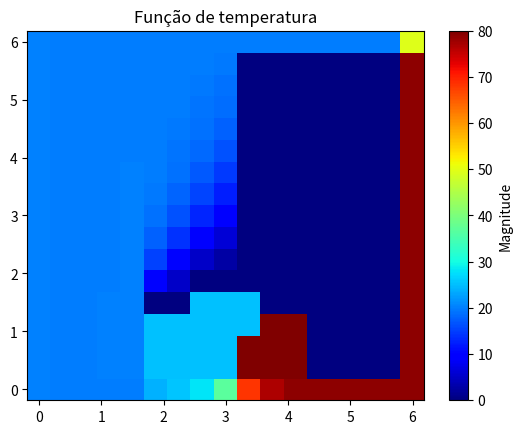
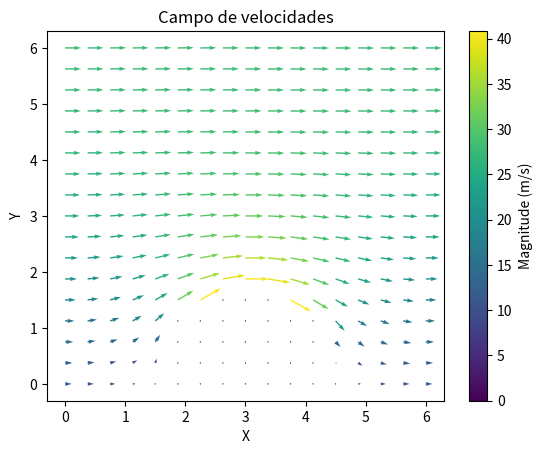

Source code (Python) for these figures, in order:
import numpy as np
import matplotlib.pyplot as plt
from mpl_toolkits.mplot3d import Axes3D


#Parâmetros (SI)
h = 0.15
L = 3
d = L/2
H = 2*L
V = 100/3.6
R = L/2
epsilon = 0.01
p_atm = 101325
k = 0.026
rho = 1.25
cp = 1002
gama = 1.4

def plot_psi(delta, graph): #plota a função de corrente
    fig = plt.figure()
    x = np.linspace(0, L + 2*d, int(2*L/delta)+1)
    y = np.linspace(0, H, int(2*L/delta)+1)
    X, Y = np.meshgrid(x, y)
    plt.pcolor(X, Y, graph, cmap = 'jet')
    plt.colorbar(label='Magnitude')
    plt.title('Função de corrente')
    plt.show()

def plot_temp(delta, graph): #plota a função de corrente
    fig = plt.figure()
    x = np.linspace(0, L + 2*d, int(2*L/delta)+1)
    y = np.linspace(0, H, int(2*L/delta)+1)
    X, Y = np.meshgrid(x, y)
    plt.pcolor(X, Y, graph, cmap = 'jet')
    plt.colorbar(label='Magnitude')
    plt.title('Função de temperatura')
    plt.show()


def plot_velfield(delta, u, v):        #plota o campo de velocidades
    x = np.linspace(0, L + 2 * d, int(2 * L / delta) + 1)
    y = np.linspace(0, H, int(2 * L / delta) + 1)
    X, Y = np.meshgrid(x, y)
    norm = np.sqrt(u**2 + v**2) 
    
    plt.figure()
    plt.quiver(X, Y, u, v, norm, cmap='viridis')
    plt.colorbar(label='Magnitude (m/s)') 
    plt.xlabel('X')
    plt.ylabel('Y')
    plt.title('Campo de velocidades')
    plt.show()

def plot_pressure(delta, graph): #plota a função de corrente
    fig = plt.figure()
    x = np.linspace(0, L + 2*d, int(2*L/delta)+1)
    y = np.linspace(0, H, int(2*L/delta)+1)
    X, Y = np.meshgrid(x, y)
    plt.pcolor(X, Y, graph, cmap = 'jet')
    plt.colorbar(label='Magnitude (Pa)')
    plt.title('Pressão no domínio')
    plt.show()




def plot_p_upper_contour(sorted_x_contour, sorted_p_contour):
    #print("X_contour", x_contour)
    #print("P_contour", p_contour)
    min_index = np.argmin(sorted_p_contour)
    min_x = sorted_x_contour[min_index]
    min_p = sorted_p_contour[min_index]
    #plt.scatter(x_contour, p_contour)
    print("sortedX_contour", sorted_x_contour)
    print("sortedP_contour", sorted_p_contour)
    plt.plot(sorted_x_contour, sorted_p_contour)
    plt.xlabel('x [m]')
    plt.ylabel('Pressão [Pa]')
    plt.title('Pressão ao longo da parte superior da carroceira')
    plt.grid(True)
    plt.annotate(f'Pressão mínima: ({min_x:.2f}, {min_p:.2f})', xy=(min_x, min_p),
             xytext=(min_x+0.4, min_p + 1), arrowprops=dict(arrowstyle='->'))
    #plt.show()

def plot_p_lower_contour(x_contour, p_contour):
    print("sortedX_contour", x_contour)
    print("sortedP_contour", p_contour)
    plt.plot(x_contour, p_contour)
    plt.xlabel('x [m]')
    plt.ylabel('Pressão [Pa]')
    plt.title('Pressão ao longo da parte superior da carroceira')
    plt.grid(True)
    #plt.show()

def isInsideCar(x, y, inclusive = 0):
    if(inclusive):
        return (x-d-L/2)**2+(y-h)**2<=R**2 and y>=h
        #return (y <= np.sqrt((L/2)**2 - (x-d-L/2)**2) + h) and y >= h
    return (x-d-L/2)**2+(y-h)**2<R**2 and y > h
    




def mdf_psi(delta, lamb):
    n_lines = int(2*L/delta)+1        
    n_columns = int(L/delta)+1 
    assert n_lines%2 != 0         #escolher n.o de linhas ímpar devido a simetria   
    psi = np.full((n_lines, n_columns), 0, dtype=float)        #precisa estar entre 0 e 1
    print(psi)
    max_error = 1       #inicialmente psi e psi velho são iguais
    while(max_error>epsilon):
        psi_old = np.copy(psi)
        #print("Psi old antes", psi_old)
        #for i in range(psi.shape[0] - 1, -1, -1):
        for i in range(psi.shape[0]): # linhas, iteração de baixo para cima
            for j in range(psi.shape[1]): # colunas, iteração da esquerda para a direita
                if (i == psi.shape[0]-1 and j == 0): # canto superior
                    psi[i][j] = 0.5*(psi[i][j+1]+psi[i-1][j]+V*delta)
                elif (i == 0 and j == 0): # canto inferior
                    psi[i][j] = 0
                elif (j == 0): # Parede (esquerda) do dominio
                    psi[i][j] = (2*psi[i][1]+psi[i+1][0]+psi[i-1][0])/4
                elif (i == psi.shape[0]-1): # Teto do dominio
                    if (j == psi.shape[1]-1): # Caso esteja no MEIO do dominio (CUIDADO)
                        psi[i][j] = 0.25*(psi[i][j-1]+psi[i][j-1]+2*psi[i-1][j]+2*V*delta)
                    else:
                        psi[i][j] = 0.25*(psi[i][j+1]+psi[i][j-1]+2*psi[i-1][j]+2*V*delta)
                elif (i == 0): # Chao do domínio
                    psi[i][j] = 0
                elif isInsideCar(j*delta, i*delta, 1): #dentro do carro
                    psi[i][j] = 0
                elif isInsideCar((j+1)*delta, i*delta) and isInsideCar(j*delta, (i-1)*delta):       #contorno a direita e embaixo
                    n_center = n_columns - j -2                    #numero de deltas (inteiros) dentro do circulo na direção horizontal até o centro
                    y_center = i*delta - h                  #altura do pto do contorno (e do pto a sua esquerda) ate o centro
                    bij = (delta - (np.sqrt(R**2-(y_center)**2)-n_center*delta))/delta
                    assert bij<1
                    n_center = n_columns - j -1 #numero de deltas (inteiros) dentro do circulo na direção horizontal até o centro
                    y_center = (i-1)*delta - h   #altura do pto do contorno ate o centro
                    aij = (delta - (np.sqrt(R**2-(n_center*delta)**2)-y_center))/delta  #pitagoras
                    assert aij<1
                    psi[i][j] = ((aij*bij)/(aij+bij))*((psi[i][j-1]/(bij+1))+(psi[i+1][j])/(aij+1))
                elif isInsideCar((j+1)*delta, i*delta): #Contorno está a direita
                    n_center = n_columns - j -2                    #numero de deltas (inteiros) dentro do circulo na direção horizontal até o centro
                    y_center = i*delta - h                  #altura do pto do contorno (e do pto a sua esquerda) ate o centro
                    bij = (delta - (np.sqrt(R**2-(y_center)**2)-n_center*delta))/delta  #pitagoras
                    assert bij<1
                    psi[i][j] = (bij/(2*(bij+1)))*(psi[i+1][j]+psi[i-1][j]+(2/(bij+1))*psi[i][j-1])
                elif isInsideCar(j*delta, (i-1)*delta): #Contorno está abaixo
                    n_center = n_columns - j - 1 #numero de deltas (inteiros) dentro do circulo na direção horizontal até o centro
                    y_center = (i-1)*delta - h   #altura do pto do contorno ate o centro
                    aij = (delta - (np.sqrt(R**2-(n_center*delta)**2)-y_center))/delta  #pitagoras
                    assert aij<1
                    if (j == psi.shape[1]-1): # Caso esteja no MEIO do dominio (CUIDADO)
                        psi[i][j] = (aij/(2*(aij+1)))*(psi[i][j-1]+psi[i][j-1]+(2/(aij+1))*psi[i+1][j])
                    else:
                        psi[i][j] = (aij/(2*(aij+1)))*(psi[i][j+1]+psi[i][j-1]+(2/(aij+1))*psi[i+1][j])
                elif isInsideCar(j*delta, (i+1)*delta, 1): #Contorno acima
                    c = (h-i*delta)/delta
                    if (j == psi.shape[1]-1): # Caso esteja no MEIO do dominio (CUIDADO)
                        psi[i][j] = (c/(2*(c+1)))*(psi[i][j-1]+psi[i][j-1]+(2/(c+1))*psi[i-1][j])
                    else:
                        psi[i][j] = (c/(2*(c+1)))*(psi[i][j+1]+psi[i][j-1]+(2/(c+1))*psi[i-1][j])
                else: # Parte central do dominio
                    if (j == psi.shape[1]-1): # Caso esteja no MEIO do dominio (CUIDADO)
                        psi[i][j] = 0.25*(psi[i+1][j]+psi[i-1][j]+psi[i][j-1]+psi[i][j-1])
                    else:
                        psi[i][j] = 0.25*(psi[i+1][j]+psi[i-1][j]+psi[i][j+1]+psi[i][j-1])
                psi[i][j] = lamb*psi[i][j]+(1-lamb)*psi_old[i][j]
        max_error = np.max(np.abs((psi-psi_old)))
        print("PSI", psi)
        print("psi old", psi_old)
        print("Max error ", max_error)
    return np.concatenate((psi, np.flip(psi, 1)[:, 1:]), axis=1)



def mdf_vel(delta, psi):
    n_lines = int(2*L/delta)+1        
    n_columns = n_lines
    u = np.zeros((n_lines, n_columns), dtype = float) 
    v = np.zeros((n_lines, n_columns), dtype = float)  
    for i in range(u.shape[0]): # linhas, iteração de baixo para cima
        for j in range(u.shape[1]): # colunas, iteração da esquerda para a direita
            if (i == psi.shape[0]-1 and (j == 0 or j == psi.shape[1]-1)): # cantos superiores 
                u[i][j] = V
                v[i][j] = 0        
            elif (i == 0 and (j == 0 or j ==psi.shape[1]-1)): # cantos inferiores
                u[i][j] = (-psi[i+2][j]+4*psi[i+1][j]-3*psi[i][j])/(2*delta)    #prog em y
                v[i][j] = 0
            elif (j == 0 or j == psi.shape[1]-1): # Paredes do dominio
                u[i][j] = (psi[i+1][j]-psi[i-1][j])/(2*delta)
                v[i][j] = 0
            elif (i == psi.shape[0]-1): # Teto do dominio
                u[i][j] = V
                v[i][j] = -(psi[i][j+1]-psi[i][j-1])/(2*delta)
            elif (i == 0): # Chao do domínio
                u[i][j] = (-psi[i+2][j]+4*psi[i+1][j]-3*psi[i][j])/(2*delta)    #prog em y
                v[i][j] = -(psi[i][j+1]-psi[i][j-1])/(2*delta)   
            elif isInsideCar(j*delta, i*delta, 1):      #dentro do carro
                u[i][j] = 0
                v[i][j] = 0
            elif isInsideCar((j+1)*delta, i*delta, 1) and isInsideCar(j*delta, (i-1)*delta, 1):       #contorno a direita e abaixo
                u[i][j] = (-psi[i+2][j]+4*psi[i+1][j]-3*psi[i][j])/(2*delta)            #progressiva em y 
                v[i][j] =  -(3*psi[i][j]-4*psi[i][j-1]+psi[i][j-2])/(2*delta)           #reg em x
            elif isInsideCar((j-1)*delta, i*delta, 1) and isInsideCar(j*delta, (i-1)*delta, 1):       #contorno a esquerda e abaixo
                u[i][j] = (-psi[i+2][j]+4*psi[i+1][j]-3*psi[i][j])/(2*delta)        #prog nas 2 direções
                v[i][j] =  -(-psi[i][j+2]+4*psi[i][j+1]-3*psi[i][j])/(2*delta)
            elif isInsideCar(j*delta, (i-1)*delta, 1): #Contorno está abaixo
                u[i][j] = (-psi[i+2][j]+4*psi[i+1][j]-3*psi[i][j])/(2*delta)    #prog em y       
                v[i][j] = -(psi[i][j+1]-psi[i][j-1])/(2*delta)  
            elif isInsideCar((j+1)*delta, i*delta, 1): #Contorno está a direita
                u[i][j] = (psi[i+1][j]-psi[i-1][j])/(2*delta)                        
                v[i][j] =  -(3*psi[i][j]-4*psi[i][j-1]+psi[i][j-2])/(2*delta)      #reg em x           
            elif isInsideCar((j-1)*delta, i*delta, 1): #Contorno está a esquerda
                u[i][j] = (psi[i+1][j]-psi[i-1][j])/(2*delta)                           
                v[i][j] = -(-psi[i+2][j]+4*psi[i+1][j]-3*psi[i][j])/(2*delta)            #prog em x
            elif isInsideCar(j*delta, (i+1)*delta, 1): #Contorno está acima
                u[i][j] = (psi[i][j]-psi[i-1][j])/(delta)       #reg em y                    
                v[i][j] = -(psi[i][j+1]-psi[i][j-1])/(2*delta)   
            else: # Parte central do dominio
                u[i][j] = (psi[i+1][j]-psi[i-1][j])/(2*delta)     
                v[i][j] = -(psi[i][j+1]-psi[i][j-1])/(2*delta)   
    return u, v

def mdf_pressure(u, v):
    p = p_atm+0.5*rho*((gama-1)/gama)*(V**2-(u**2+v**2))
    return p

def mdf_p_upper_contour(delta, p):
    n_rows, n_cols = p.shape
    inContour = np.zeros((n_rows, n_cols), dtype=bool)    
    p_contour = []
    x_contour = []   
    for i in range(n_rows):
        for j in range(n_cols):
            #if (not isInsideCar(j*delta, i*delta, 1) and (isInsideCar(j*delta, (i-1)*delta) or isInsideCar((j+1)*delta, i*delta) or isInsideCar((j-1)*delta, i*delta))):
            if (not isInsideCar(j*delta, i*delta, 1) and (isInsideCar(j*delta, (i-1)*delta) or isInsideCar((j+1)*delta, i*delta) or isInsideCar((j-1)*delta, i*delta))) or (((j*delta)-d-L/2)**2+(i*delta-h)**2==R**2 and i*delta > h):
            #if (not isInsideCar(j*delta, i*delta, 1) and (isInsideCar(j*delta, (i-1)*delta) or isInsideCar((j+1)*delta, i*delta) or isInsideCar((j-1)*delta, i*delta))) or (((j*delta)-d-L/2)**2+(i*delta-h)**2==R**2 and i*delta > h):
                #print("i e j que entraram: ", i, j)
                inContour[i][j] = 1
                p_contour.append(p[i][j])
                x_contour.append(j*delta)
    #print("INCONTOUR UPPER", inContour)
    x_contour = np.array(x_contour)
    p_contour = np.array(p_contour)    
    sorted_indices = np.argsort(x_contour)
    sorted_x_contour = x_contour[sorted_indices]
    sorted_p_contour = p_contour[sorted_indices]
    return sorted_x_contour, sorted_p_contour

def mdf_p_lower_contour(delta, p):
    n_rows, n_cols = p.shape
    inContour = np.zeros((n_rows, n_cols), dtype=bool)    
    p_contour = []
    x_contour = []   
    for i in range(n_rows):
        for j in range(n_cols):
            #if (not isInsideCar(j*delta, i*delta, 1) and isInsideCar(j*delta, (i+1)*delta, 1)):
            #if ((j*delta >= d and j*delta <= d+L) and i*delta==h) or (not isInsideCar(j*delta, i*delta, 1) and isInsideCar(j*delta, (i+1)*delta)):
            if not isInsideCar(j*delta, i*delta, 1) and isInsideCar(j*delta, (i+1)*delta):
                inContour[i][j] = 1
                p_contour.append(p[i][j])
                x_contour.append(j*delta)
    #print("INCONTOUR LOWER", inContour)
    x_contour = np.array(x_contour)
    p_contour = np.array(p_contour)  
    return x_contour, p_contour

def calculate_lift_force(x_upper, p_upper, x_lower, p_lower):
    f = 0
    unique_x_positions, unique_indices = np.unique(x_upper, return_index=True)
    x_contour = x_upper[np.sort(unique_indices)]
    p_contour = np.array([np.mean(p_upper[x_upper == x]) for x in x_contour])

    if len(x_contour) > len(x_lower):
        indices = np.isin(x_contour, x_lower)
        x_filtered = x_contour[indices]
        p_filtered = p_contour[indices]
        assert len(x_filtered) == len(x_lower)
        for j in range(1, len(x_filtered)):
            if x_filtered[j] < d+R:
                dtheta = np.arccos((d+R-x_filtered[j])/R) - np.arccos((d+R-x_filtered[j-1])/R)
                theta = np.arccos((d+R-x_filtered[j])/R)
            elif x_filtered[j] > d+R and x_filtered[j-1] < d+R:
                dtheta = np.pi - np.arccos((x_filtered[j]-d-R)/R) - np.arccos((d+R-x_filtered[j-1])/R)
                theta = np.arccos((x_filtered[j]-d-R)/R)
            elif  x_filtered[j-1] > d+R:
                dtheta = np.arccos((x_filtered[j-1]-d-R)/R) - np.arccos((x_filtered[j]-d-R)/R)
                theta = np.arccos((x_filtered[j]-d-R)/R)
            f -= p_filtered[j]*dtheta*np.sin(theta)                #aproximando fndl = frdthetasin(theta) na integral
        f *= R
        for j in range(1, len(x_lower)):
            f += p_lower[j]*(x_lower[j]-x_lower[j-1])
    else:
        indices = np.isin(x_lower, x_contour)
        x_filtered = x_lower[indices]
        p_filtered = p_lower[indices]
        assert len(x_contour) == len(x_filtered)
        for j in range(1, len(x_filtered)):
            if x_contour[j] < d+R:
                dtheta = np.arccos((d+R-x_contour[j])/R) - np.arccos((d+R-x_contour[j-1])/R)
                theta = np.arccos((d+R-x_contour[j])/R)
            elif x_contour[j] > d+R and x_contour[j-1] < d+R:
                dtheta = np.pi - np.arccos((x_contour[j]-d-R)/R) - np.arccos((d+R-x_contour[j-1])/R)
                theta = np.arccos((x_contour[j]-d-R)/R)
            elif  x_contour[j-1] > d+R:
                dtheta = np.arccos((x_contour[j-1]-d-R)/R) - np.arccos((x_contour[j]-d-R)/R)
                theta = np.arccos((x_contour[j]-d-R)/R)
            f -= p_contour[j]*dtheta*np.sin(theta)                 #aproximando fndl = frdthetasin(theta) na integral
        f *= R
        for j in range(1, len(x_filtered)):
            f += p_filtered[j]*(x_filtered[j]-x_filtered[j-1])
    return f

#def calculate_lift_force(x_contour, p_contour, x_lower, p_lower):
#    f = 0
#    print("len(x_contour)", len(x_contour))
#    print("len(x_lower)", len(x_lower))
#    if len(x_contour) > len(x_lower):
#        indices = np.isin(x_contour, x_lower)
#        x_filtered = x_contour[indices]
#        p_filtered = p_contour[indices]
#        assert len(x_filtered) == len(x_lower)
#        for j in range(1, len(x_filtered)):
#            if x_filtered[j] < d+R:
#                dtheta = np.arccos((d+R-x_filtered[j])/R) - np.arccos((d+R-x_filtered[j-1])/R)
#                theta = np.arccos((d+R-x_filtered[j])/R)
#            elif x_filtered[j] > d+R and x_filtered[j-1] < d+R:
#                dtheta = np.pi - np.arccos((x_filtered[j]-d-R)/R) - np.arccos((d+R-x_filtered[j-1])/R)
#                theta = np.arccos((x_filtered[j]-d-R)/R)
#            elif  x_filtered[j-1] > d+R:
#                dtheta = np.arccos((x_filtered[j-1]-d-R)/R) - np.arccos((x_filtered[j]-d-R)/R)
#                theta = np.arccos((x_filtered[j]-d-R)/R)
#            f -= p_filtered[j]*dtheta*np.sin(theta)                #aproximando fndl = frdthetasin(theta) na integral
#        f *= R
#        for j in range(1, len(x_lower)):
#            f += p_lower[j]*(x_lower[j]-x_lower[j-1])
#    else:
#        indices = np.isin(x_lower, x_contour)
#        x_filtered = x_lower[indices]
#        p_filtered = p_lower[indices]
#        assert len(x_contour) == len(x_filtered)
#        for j in range(1, len(x_filtered)):
#            if x_contour[j] < d+R:
#                dtheta = np.arccos((d+R-x_contour[j])/R) - np.arccos((d+R-x_contour[j-1])/R)
#                theta = np.arccos((d+R-x_contour[j])/R)
#            elif x_contour[j] > d+R and x_contour[j-1] < d+R:
#                dtheta = np.pi - np.arccos((x_contour[j]-d-R)/R) - np.arccos((d+R-x_contour[j-1])/R)
#                theta = np.arccos((x_contour[j]-d-R)/R)
#            elif  x_contour[j-1] > d+R:
#                dtheta = np.arccos((x_contour[j-1]-d-R)/R) - np.arccos((x_contour[j]-d-R)/R)
#                theta = np.arccos((x_contour[j]-d-R)/R)
#            f -= p_contour[j]*dtheta*np.sin(theta)                 #aproximando fndl = frdthetasin(theta) na integral
#        f *= R
#        for j in range(1, len(x_filtered)):
#            f += p_filtered[j]*(x_filtered[j]-x_filtered[j-1])
#    return f

def mdf_temp(delta, lamb, u, v):
    n_lines = int(2*L/delta)+1        
    n_columns = n_lines
    temp = np.full((n_lines, n_columns), 0, dtype=float)        #precisa estar entre 0 e 1
    max_error = 1       #inicialmente temp e temp velho são iguais
    while(max_error>epsilon):
        temp_old = np.copy(temp) 
        for i in range(temp.shape[0]): # linhas, iteração de baixo para cima
            for j in range(temp.shape[1]): # colunas, iteração da esquerda para a direita
                if (i == temp.shape[0]-1 and j == temp.shape[1]-1): # canto superior direito 
                    temp[i][j] = (temp[i][j-1] + temp[i-1][j])/2      
                elif (i == 0 and j ==temp.shape[1]-1): # canto inferior direito
                    temp[i][j] = (temp[i][j-1] + temp[i+1][j])/2
                elif (j == 0): # Parede esquerda do dominio, incluindo os cantos superior e inferior
                    temp[i][j] = 20
                elif (j == temp.shape[1]-1): # Parede direita do dominio
                    if v[i][j] >= 0:
                        temp[i][j] = k*(2*temp[i][j-1] + temp[i-1][j] + temp[i+1][j])/(delta**2) + rho*cp*u[i][j]*(temp[i-1][j])/delta
                        temp[i][j] /= 4*k/(delta**2) + rho*cp*u[i][j]/delta
                    else:
                        temp[i][j] = k*(2*temp[i][j-1] + temp[i-1][j] + temp[i+1][j])/(delta**2) - rho*cp*u[i][j]*(temp[i+1][j])/delta
                        temp[i][j] /= 4*k/(delta**2) - rho*cp*u[i][j]/delta
                elif (i == temp.shape[0]-1): # Teto do dominio
                    temp[i][j] = k*(temp[i][j+1] + temp[i][j-1] + 2*temp[i-1][j])/(delta**2) + rho*cp*u[i][j]*(temp[i][j-1])/delta
                    temp[i][j] /= 4*k/(delta**2) + rho*cp*u[i][j]/delta
                elif (i == 0): # Chao do domínio
                    temp[i][j] = k*(temp[i][j+1] + temp[i][j-1] + 2*temp[i+1][j])/(delta**2) + rho*cp*u[i][j]*(temp[i][j-1])/delta
                    temp[i][j] /= 4*k/(delta**2) + rho*cp*u[i][j]/delta
                elif isInsideCar(j*delta, i*delta, 1) and i*delta <= np.tan(np.pi/3) * j*delta + h - 3*np.tan(np.pi/3): # Motor do carro
                    temp[i][j] = 80
                elif isInsideCar(j*delta, i*delta, 1):      #dentro do carro
                    temp[i][j] = 25
                elif isInsideCar((j+1)*delta, i*delta, 1) and isInsideCar(j*delta, (i-1)*delta, 1):       #contorno a direita e abaixo
                    # n_center = n_columns - j -2                    #numero de deltas (inteiros) dentro do circulo na direção horizontal até o centro
                    # y_center = i*delta - h                  #altura do pto do contorno (e do pto a sua esquerda) ate o centro
                    # bij = (delta - (np.sqrt(R**2-(y_center)**2)-n_center*delta))/delta
                    # assert bij<1
                    # n_center = n_columns - j -1 #numero de deltas (inteiros) dentro do circulo na direção horizontal até o centro
                    # y_center = (i-1)*delta - h   #altura do pto do contorno ate o centro
                    # aij = (delta - (np.sqrt(R**2-(n_center*delta)**2)-y_center))/delta  #pitagoras
                    # assert aij<1
                    # temp[i][j] = k*(2*temp[i+1][j]/(aij+1) + 2*temp[i-1][j]/(aij*(aij+1)) + temp[i][j+1]/(bij*(bij+1)) + temp[i][j-1]/(bij + 1))/(delta**2) + rho*cp*u[i][j]*(temp[i][j-1] + temp[i-1][j])/delta
                    # temp[i][j] /= 2*k/(aij*delta**2) + 2*k/(bij*delta**2) + 2*rho*cp*u[i][j]/delta
                    pass
                elif isInsideCar((j-1)*delta, i*delta, 1) and isInsideCar(j*delta, (i-1)*delta, 1):       #contorno a esquerda e abaixo
                    # n_center = n_columns - j -2                    #numero de deltas (inteiros) dentro do circulo na direção horizontal até o centro
                    # y_center = i*delta - h                  #altura do pto do contorno (e do pto a sua esquerda) ate o centro
                    # bij = (delta - (np.sqrt(R**2-(y_center)**2)-n_center*delta))/delta
                    # assert bij<1
                    # n_center = n_columns - j -1 #numero de deltas (inteiros) dentro do circulo na direção horizontal até o centro
                    # y_center = (i-1)*delta - h   #altura do pto do contorno ate o centro
                    # aij = (delta - (np.sqrt(R**2-(n_center*delta)**2)-y_center))/delta  #pitagoras
                    # assert aij<1
                    # temp[i][j] = k*(2*temp[i+1][j]/(aij+1) + 2*temp[i-1][j]/(aij*(aij+1)) + temp[i][j-1]/(bij*(bij+1)) + temp[i][j+1]/(bij + 1))/(delta**2) - rho*cp*u[i][j]*(temp[i+1][j] - temp[i][j-1])/delta
                    # temp[i][j] /= 2*k/(aij*delta**2) + 2*k/(bij*delta**2)
                    pass
                elif isInsideCar(j*delta, (i-1)*delta, 1): #Contorno está abaixo
                    # n_center = n_columns/2 - j - 1 #numero de deltas (inteiros) dentro do circulo na direção horizontal até o centro
                    # y_center = (i-1)*delta - h   #altura do pto do contorno ate o centro
                    # aij = (delta - (np.sqrt(R**2-(n_center*delta)**2)-y_center))/delta  #pitagoras
                    # print(aij)
                    # assert aij<1
                    # if v[i][j]>=0:
                    #     temp[i][j] = k*(2*temp[i+1][j]/(aij+1) + 2*temp[i-1][j]/aij*(aij+1) + temp[i][j+1] + temp[i][j-1])/(delta**2) + rho*cp*u[i][j]*(temp[i][j-1] + temp[i-1][j])/delta
                    #     temp[i][j] /= 2*k/(aij*delta**2) + 2*k/(delta**2) + 2*rho*cp*u[i][j]/delta
                    # else:
                    #     temp[i][j] = k*(2*temp[i+1][j]/(aij+1) + 2*temp[i-1][j]/aij*(aij+1) + temp[i][j+1] + temp[i][j-1])/(delta**2) - rho*cp*u[i][j]*(temp[i+1][j] - temp[i][j-1])/delta
                    #     temp[i][j] /= 2*k/(aij*delta**2) + 2*k/(delta**2)
                    pass
                elif isInsideCar((j+1)*delta, i*delta, 1): #Contorno está a direita
                    n_center = n_columns/2 - j -2                    #numero de deltas (inteiros) dentro do circulo na direção horizontal até o centro
                    y_center = i*delta - h                  #altura do pto do contorno (e do pto a sua esquerda) ate o centro
                    bij = (delta - (np.sqrt(R**2-(y_center)**2)-n_center*delta))/delta  #pitagoras
                    assert bij<1    
                    temp[i][j] = k*(2*temp[i][j-1]/(bij+1) + 2*temp[i][j+1]/bij*(bij+1) + temp[i+1][j] + temp[i-1][j])/(delta**2) + rho*cp*u[i][j]*(temp[i][j-1] + temp[i-1][j])/delta
                    temp[i][j] /= 2*k/(bij*delta**2) + 2*k/(delta**2) + 2*rho*cp*u[i][j]/delta
                elif isInsideCar((j-1)*delta, i*delta, 1): #Contorno está a esquerda
                    # n_center = n_columns/2 - j -2                    #numero de deltas (inteiros) dentro do circulo na direção horizontal até o centro
                    # y_center = i*delta - h                  #altura do pto do contorno (e do pto a sua esquerda) ate o centro
                    # bij = (delta - (np.sqrt(R**2-(y_center)**2)-n_center*delta))/delta  #pitagoras
                    # assert bij<1    
                    # temp[i][j] = k*(2*temp[i][j+1]/(bij+1) + 2*temp[i][j-1]/bij*(bij+1) + temp[i+1][j] + temp[i-1][j])/(delta**2) - rho*cp*u[i][j]*(temp[i+1][j] - temp[i][j-1])/delta
                    # temp[i][j] /= 2*k/(bij*delta**2) + 2*k/(delta**2)
                    pass
                elif isInsideCar(j*delta, (i+1)*delta, 1): #Contorno está acima
                    # n_center = n_columns/2 - j - 1 #numero de deltas (inteiros) dentro do circulo na direção horizontal até o centro
                    # y_center = (i-1)*delta - h   #altura do pto do contorno ate o centro
                    # aij = (delta - (np.sqrt(R**2-(n_center*delta)**2)-y_center))/delta  #pitagoras
                    # print(aij)
                    # assert aij<1
                    # if v[i][j]>=0:
                    #     temp[i][j] = k*(2*temp[i-1][j]/(aij+1) + 2*temp[i+1][j]/aij*(aij+1) + temp[i][j+1] + temp[i][j-1])/(delta**2) + rho*cp*u[i][j]*(temp[i][j-1] + temp[i-1][j])/delta
                    #     temp[i][j] /= 2*k/(aij*delta**2) + 2*k/(delta**2) + 2*rho*cp*u[i][j]/delta
                    # else:
                    #     temp[i][j] = k*(2*temp[i+1][j]/(aij+1) + 2*temp[i-1][j]/aij*(aij+1) + temp[i][j+1] + temp[i][j-1])/(delta**2) - rho*cp*u[i][j]*(temp[i+1][j] - temp[i][j-1])/delta
                    #     temp[i][j] /= 2*k/(aij*delta**2) + 2*k/(delta**2)
                    pass
                else: # Parte central do dominio
                    if v[i][j] >= 0:
                        temp[i][j] = k*(temp[i][j+1] + temp[i][j-1] + temp[i-1][j] + temp[i+1][j])/(delta**2) + rho*cp*u[i][j]*(temp[i-1][j] + temp[i][j-1])/delta
                        temp[i][j] /= 4*k/(delta**2) + 2*rho*cp*u[i][j]/delta
                    # else:
                    #     temp[i][j] = k*(temp[i][j+1] + temp[i][j-1] + temp[i-1][j] + temp[i+1][j])/(delta**2) - rho*cp*u[i][j]*(temp[i+1][j] - temp[i][j-1])/delta
                    #     temp[i][j] /= 4*k/(delta**2)
                    pass
                temp[i][j] = lamb*temp[i][j]+(1-lamb)*temp_old[i][j]
        max_error = np.max(np.abs((temp-temp_old)))
        print("T", temp)
        print("T old", temp_old)
        print("Max error ", max_error)
    return temp

def main():
    # print(mdf_psi(0.4))
    #mdf_psi(0.045)
    psi = mdf_psi(L/8, 1.85)         #NÃO usar divisor de 0.15 ou 0.2 com os filtros implementados 
    u, v = mdf_vel(L/8, psi)   #cálculo de F_lift fica errado
    temp = mdf_temp(L/8, 1.15, u, v)
    # p = mdf_pressure(u, v)
    print(temp)
    plot_temp(L/8, temp)
    # print("U:", u)
    # print("V", v)
    plot_velfield(L/8, u, v)
    #plot_pressure(0.1, p)
    # x_upper, p_upper = mdf_p_upper_contour(0.06, p)
    # x_lower, p_lower = mdf_p_lower_contour(0.06, p)
    #assert len(x_lower) ==len(x_upper)
    # plot_p_upper_contour(x_upper, p_upper)
    # plot_p_lower_contour(x_lower, p_lower)
    #print(x_contour)s
    #print(p_contour)
    #print("X UPPER ", x_upper)
    #print("X LOWER", x_lower)
    # F = calculate_lift_force(x_upper, p_upper, x_lower, p_lower)
    # print("F", F)
    plt.show()
    #print(F)
    #plot_p_contour(x_contour, p_contour)


if __name__ == "__main__":
    import time
    start_time = time.time()
    main()
    print("--- %s seconds ---" % (time.time() - start_time))
